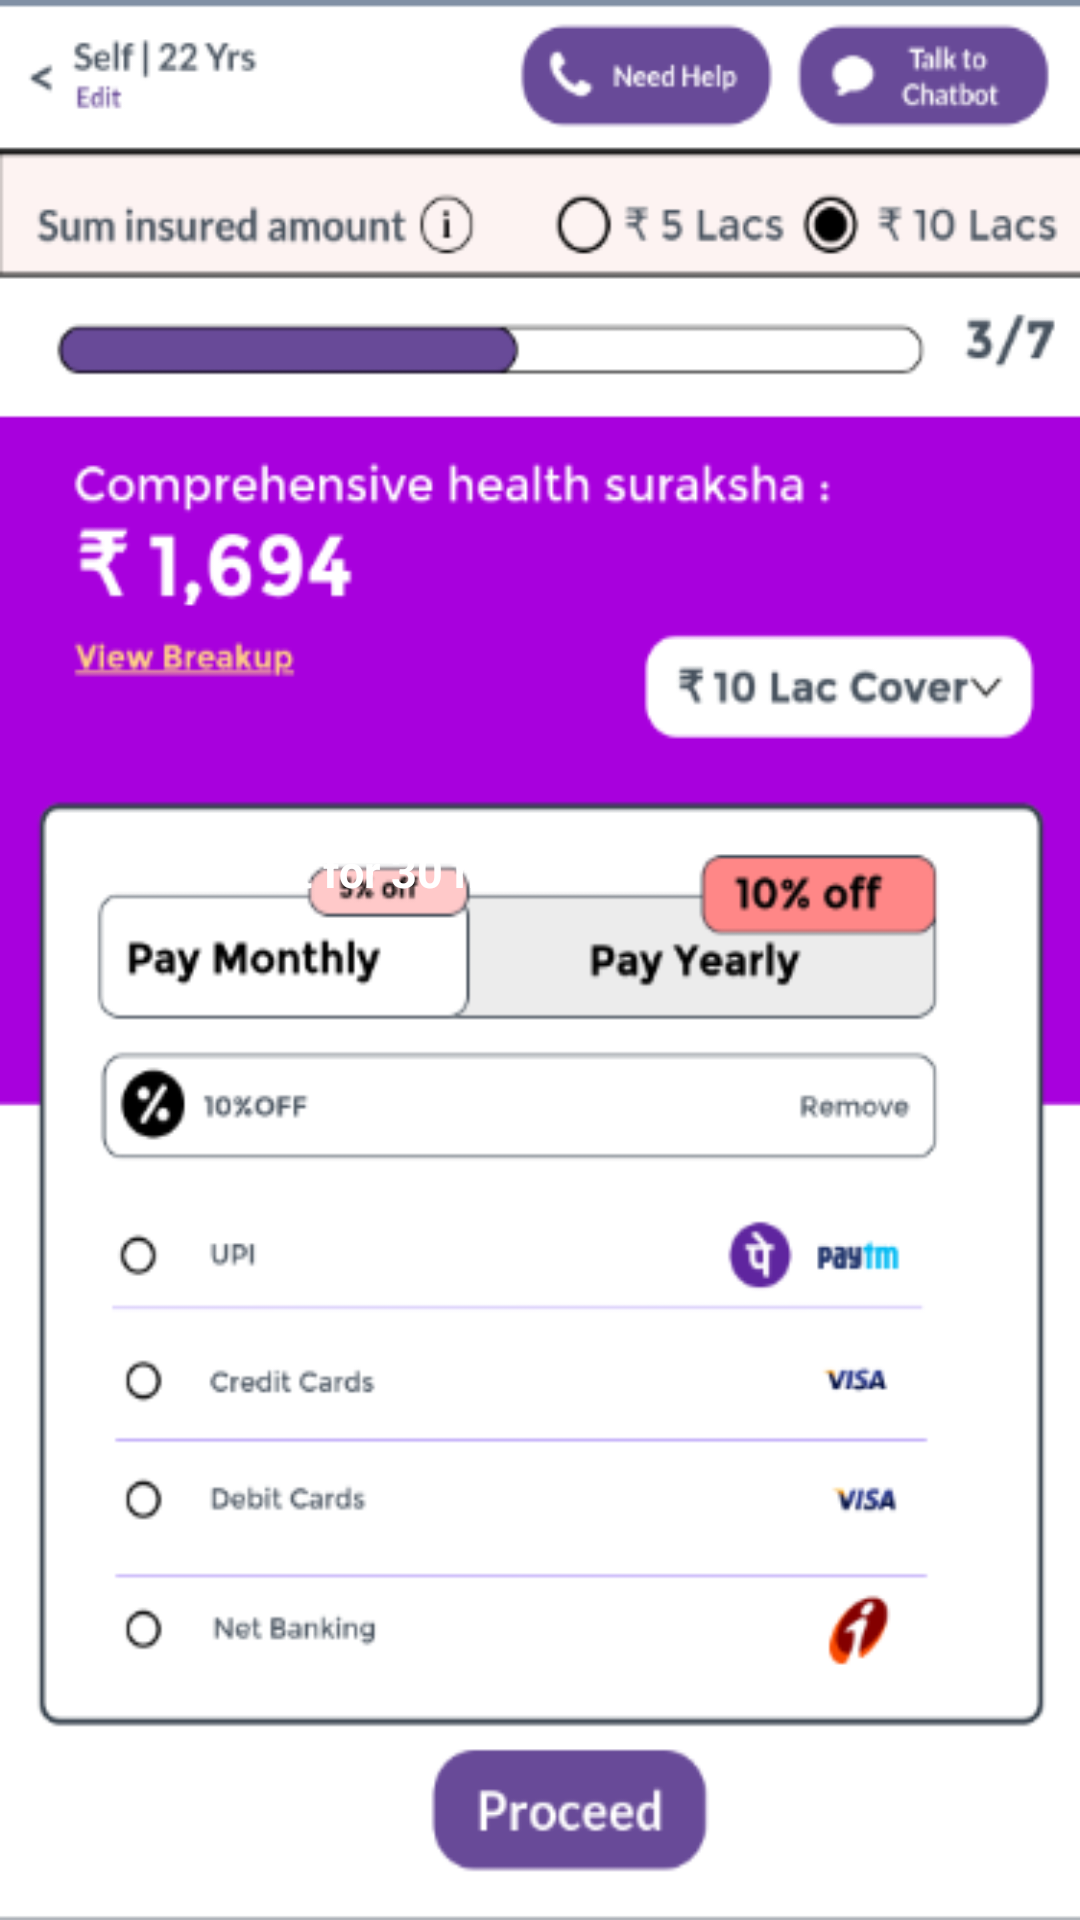

Android layout source for this screen:
<!-- AndroidManifest.xml: application theme Theme.Mindbrewers -->
<!-- res/layout/activity_check_out.xml -->
<?xml version="1.0" encoding="utf-8"?>
<RelativeLayout xmlns:android="http://schemas.android.com/apk/res/android"
    xmlns:app="http://schemas.android.com/apk/res-auto"
    xmlns:tools="http://schemas.android.com/tools"
    android:layout_width="match_parent"
    android:layout_height="match_parent"
    tools:context=".CheckOut">

    <ImageView
        android:id="@+id/idPayment"
        android:layout_width="match_parent"
        android:layout_height="match_parent"
        android:src="@drawable/payment"
        android:scaleType="fitXY"/>

    <TextView
        android:id="@+id/idOfferTimer"
        android:layout_width="wrap_content"
        android:layout_height="wrap_content"
        android:text="Offer will last for 30 minutes"
        android:layout_marginTop="280dp"
        android:layout_marginLeft="15dp"
        android:textColor="@color/white"
        android:textStyle="bold"
        android:textSize="15dp"/>


</RelativeLayout>
<!-- resources referenced by this layout -->
<resources>
  <!-- drawable payment: png bitmap (drawable, 52384 bytes) -->
  <style name="Theme.Mindbrewers" parent="Theme.MaterialComponents.DayNight.DarkActionBar">
          
          <item name="colorPrimary">@color/purple_500</item>
          <item name="colorPrimaryVariant">@color/purple_700</item>
          <item name="colorOnPrimary">@color/white</item>
          
          <item name="colorSecondary">@color/teal_200</item>
          <item name="colorSecondaryVariant">@color/teal_700</item>
          <item name="colorOnSecondary">@color/black</item>
          
          <item name="android:statusBarColor" tools:targetApi="l">?attr/colorPrimaryVariant</item>
          
      </style>
  <!-- not gathered from this repository: default colours our renderer supplied (Android Studio template values) -->
  <color name="purple_500">#FF6200EE</color>
  <color name="purple_700">#FF3700B3</color>
  <color name="teal_200">#FF03DAC5</color>
  <color name="teal_700">#FF018786</color>
  <color name="black">#FF000000</color>
  <color name="white">#FFFFFFFF</color>
</resources>
